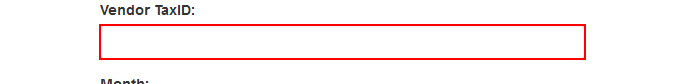
Task: Generate Yearly Report using Robotic Enterprise Framework
Workflow: System1_CreateYearlyReport

Step 1: type [in_TaxID] into the text box in window 'ACME System 1 - Download Monthly Report' (firefox.exe)

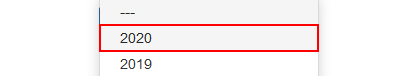
Step 2: click on the link '{{in_Year}}' in window 'ACME System 1 - Download Monthly Report' (firefox.exe)

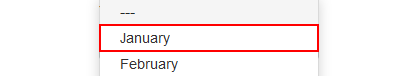
Step 3: click on the link '{{months1}}' in window 'ACME System 1 - Download Monthly Report' (firefox.exe)

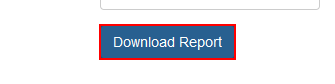
Step 4: click on the button in window 'ACME System 1 - Download Monthly Report' (firefox.exe)

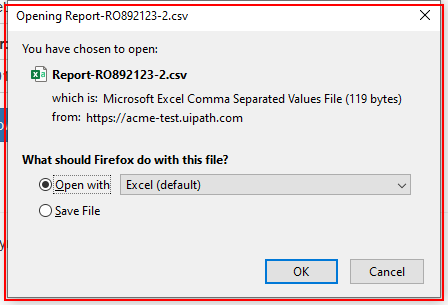
Step 5: find the client in window 'Opening Report-*.csv' (firefox.exe)

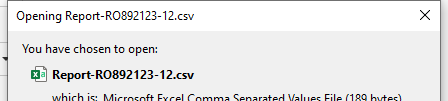
Step 6 [then]: Attach Window 'firefox.exe Opening' on the element in window 'Opening Report-*.csv' (firefox.exe)

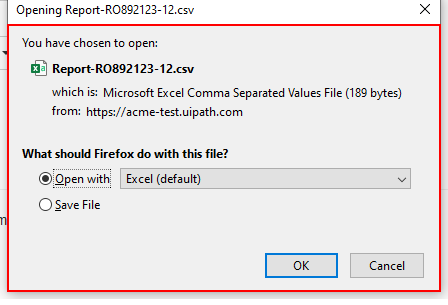
Step 7 [then]: hover over the client

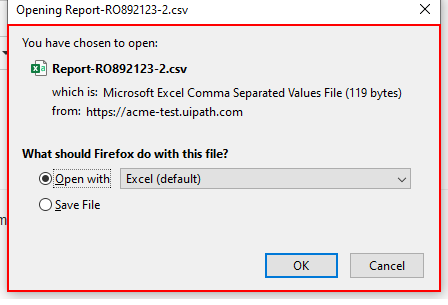
Step 8: type a value into the client in window 'Opening Report-*.csv' (firefox.exe)

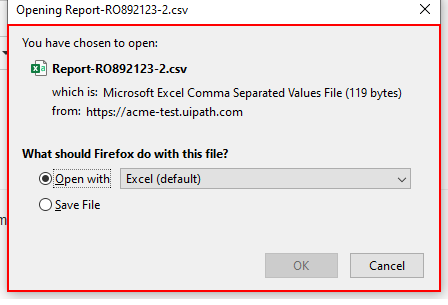
Step 9: type a value into the client in window 'Opening Report-*.csv' (firefox.exe)

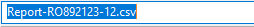
Step 10 [then]: type [reportFilePath] in window 'Enter name of file to save to…' (firefox.exe)

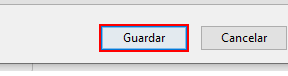
Step 11: click in window 'Enter name of file to save to…' (firefox.exe)

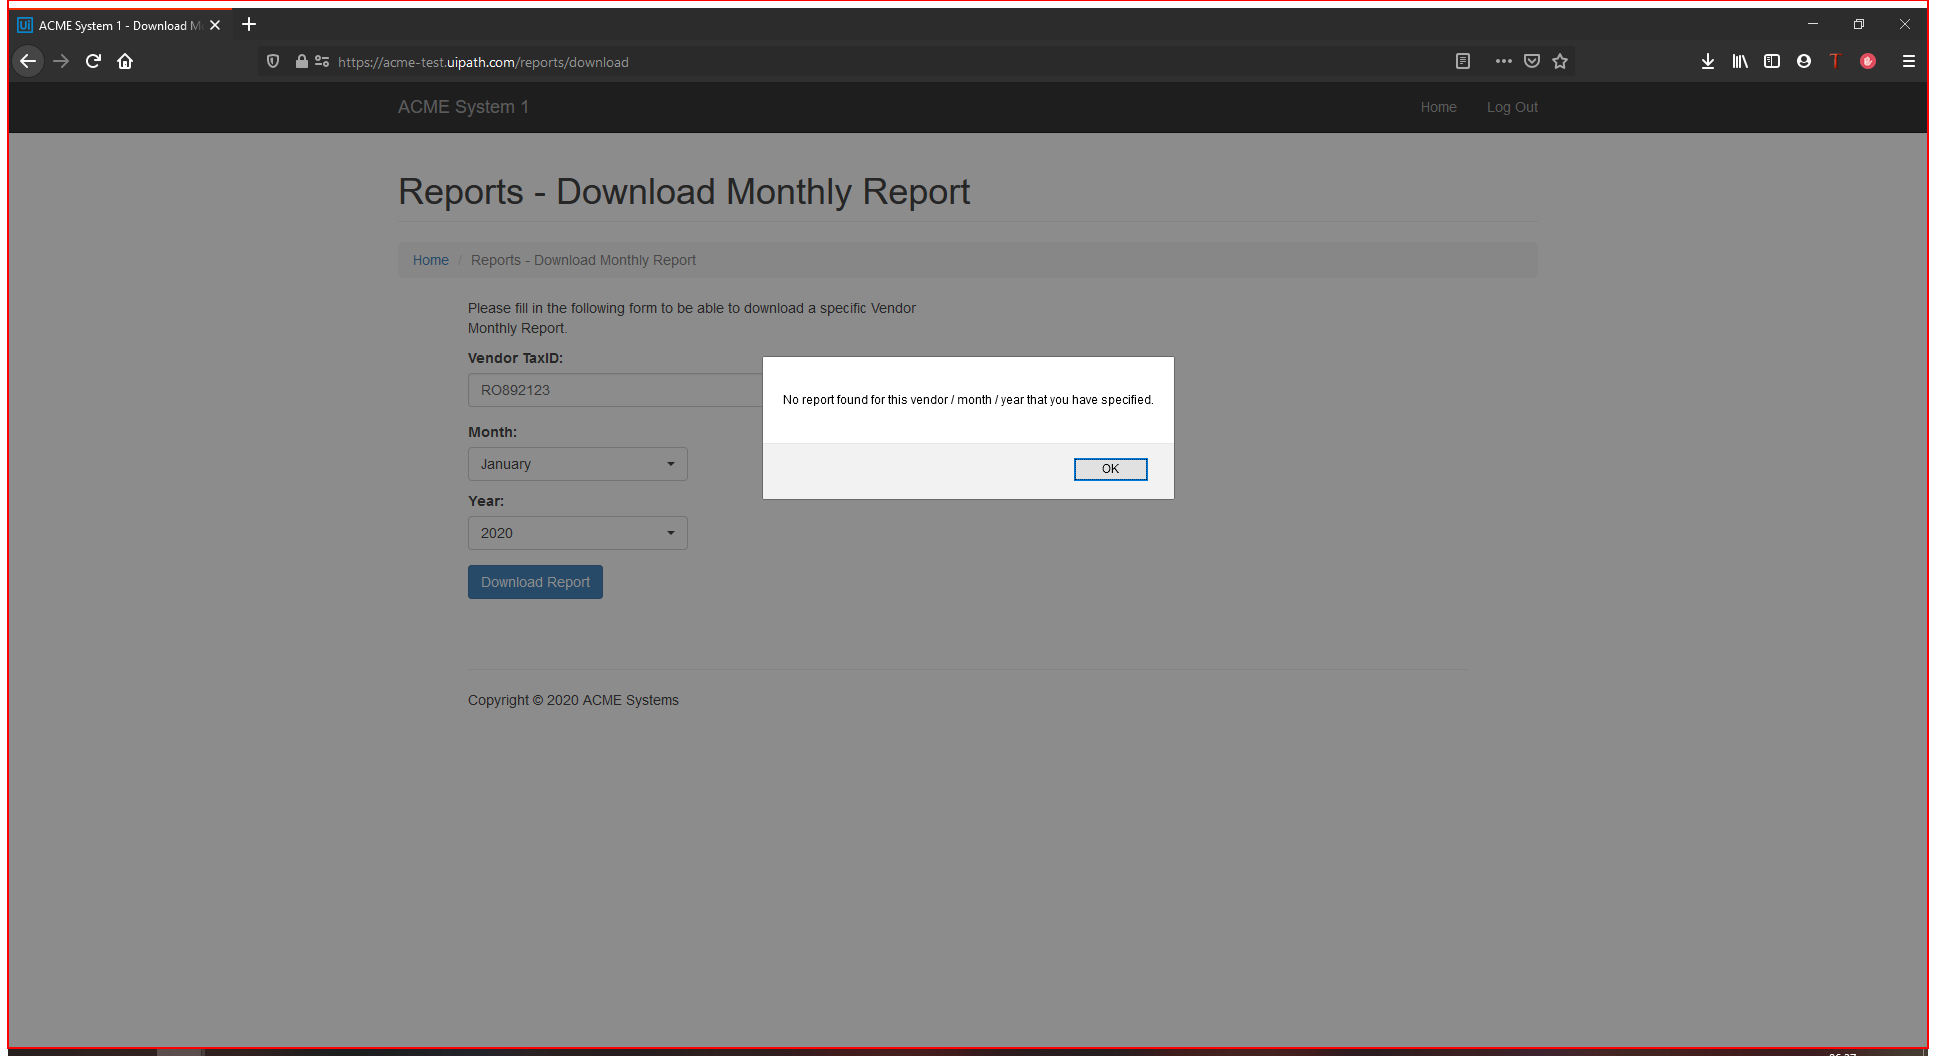
Step 12 [else]: type a value into the client in window 'ACME System 1 - Download Monthly Report - Mozilla Firefox' (firefox.exe)